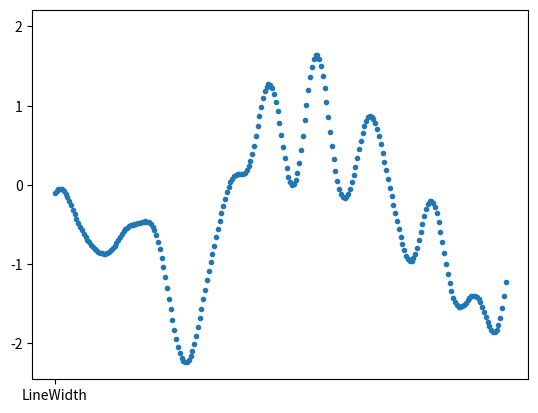

Generate this figure with matplotlib:
import matplotlib.pyplot as plt
import numpy as np

def GP_1d(x, beta=0.005):
    k = lambda x, y: np.exp(-beta*(x-y)*(x-y))

    n = len(x)

    # Construct covariance matrix
    C = np.zeros((n, n))
    for i in range(n):
        for j in range(n):
            C[i,j] = k(x[i],x[j])


    # Sample from Gaussian Process at points
    u = np.random.randn(n,1)     #sample from normal distribution
    [A,S,B] = np.linalg.svd(C)   #factor C with diagonal S and unitary matrices A, B
    S = np.diag(S)
    f = np.matmul(np.matmul(A, np.sqrt(S)), u)    #resulting output

    return f

def GP_2d(x, y):

    # % %Choose kernel
    # % kern = 1
    # % switch kern
    # %     case 1
    # % end
    # k = @(x,y) exp(-100*(x-y)'*(x-y));
    #
    # %Choose sample
    # points = (0:.05:1)';
    # [U,V] = meshgrid(points,points);
    # x = [U(:) V(:)]';
    # n = size(x,2);
    #
    # %Construct covariance matrix
    # C = zeros(n,n);
    # for i = 1:n
    #     for j = 1:n
    #         C(i,j) = k(x(i),x(j));
    #     end
    # end
    #
    # %Sample from Gaussian Process at points
    # u = randn(n,1);     %sample from normal distribution
    # [A,S,B] = svd(C);   %factor C
    # f = A*sqrt(S)*u;    %resulting output
    #
    # %Plot
    # figure(2);
    # clf;
    # Z = reshape(f,sqrt(n),sqrt(n));
    # surf(U,V,Z);

    return f


if __name__ == '__main__':

    #Plot
    fig,ax = plt.subplots(1)
    # plt.hold()
    # x = np.arange(0, 1, .005)
    x = np.arange(250)
    f = GP_1d(x)
    plt.plot(x,f,'.','LineWidth',2)
    # plt.axis([0,1,-2,2])
    plt.show()
    print('')